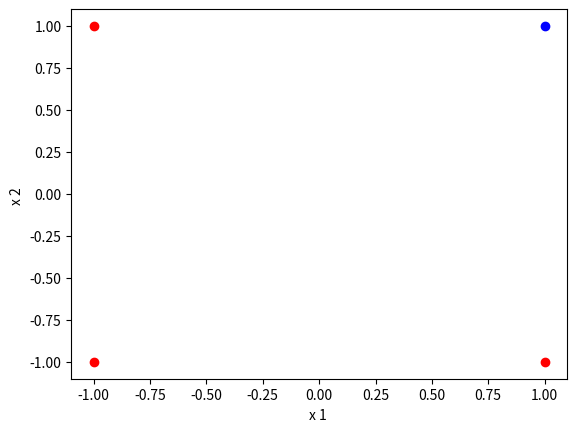

Write the Python code that produced this figure.
import numpy as np
import matplotlib .pyplot as plt

    
def learn():
    X = np.array([[-1, -1],
              [-1, 1],
              [1, -1],
              [1, 1]]).astype('float32')
    y = np.array([0,
                0,
                0,
                1]).astype('uint8')
    N, D = np.shape(X)
    K = 1
    Y = np.expand_dims(y, axis=1)
    max_iter = 100
    learning_rate = 0.1
    W = np.random.randn(D, K)
    b = np.random.randn(K)
    for i in range(0, max_iter):
        y_hat = (np.dot(X, W) + b)
        y_hat[y_hat <= 0] = 0
        y_hat[y_hat > 0] = 1
        E = Y - y_hat
        delta_W = np.dot(X.T, E)
        delta_b = np.sum(E, axis=0)
        W = W + ((learning_rate/N) * delta_W)
        b = b + ((learning_rate/N) * delta_b)
        error = np.sum(E != 0)
        print(error)
        if error == 0:
            print("finished")
            break

    plt.scatter(X[:3 ,0] ,X[:3 ,1] ,c='red')
    plt.scatter(X[3,0],X[3,1],c='blue')
    plt.xlabel('x 1 ')
    plt.ylabel('x 2 ')
    plt.show ()
learn()
